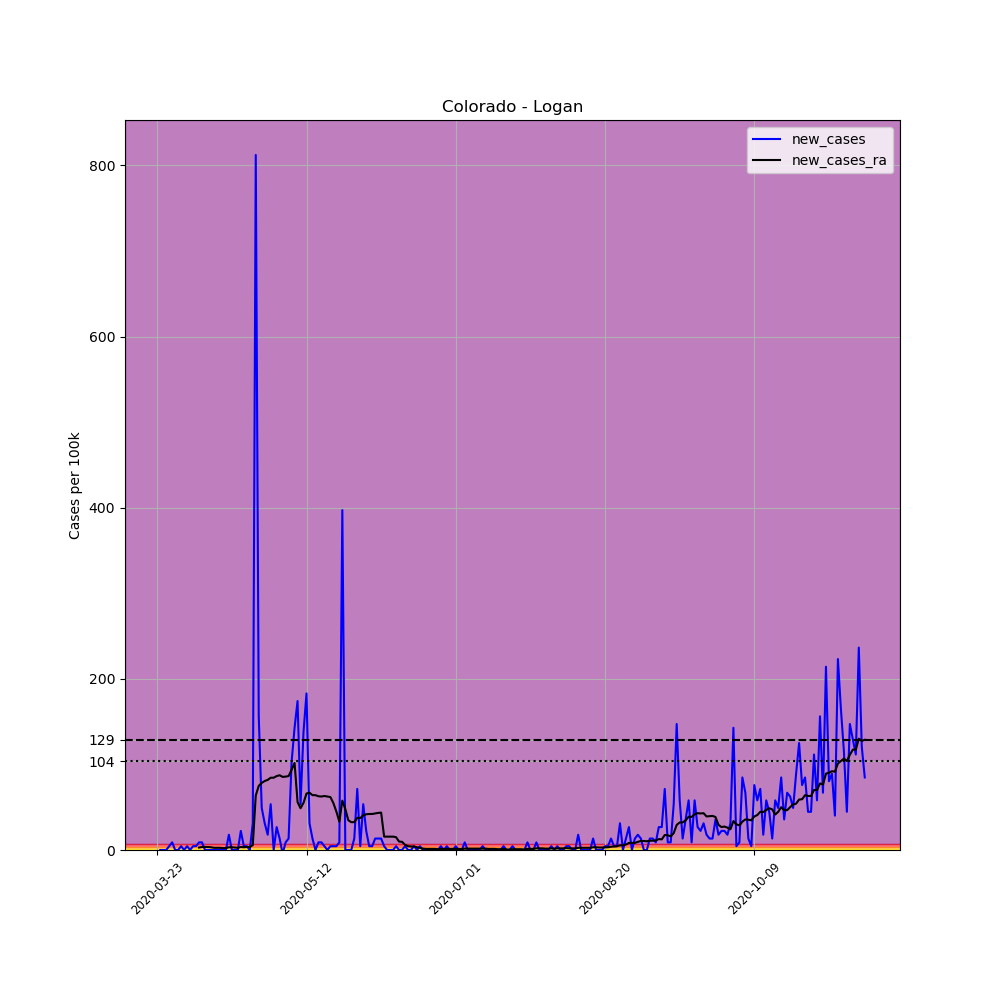

Source data for this figure (header and first rows):
, date, county, state, fips, cases, deaths, COUNTY, STNAME, CTYNAME, POPESTIMATE2019, per_100k, new_cases, new_cases_ra
275387, 2020-03-23, Logan, Colorado, 8075, 2, 0, 75, Colorado, Logan, 22409, 8.925, , 
275388, 2020-03-24, Logan, Colorado, 8075, 2, 0, 75, Colorado, Logan, 22409, 8.925, 0.0, 
275389, 2020-03-25, Logan, Colorado, 8075, 2, 0, 75, Colorado, Logan, 22409, 8.925, 0.0, 
275390, 2020-03-26, Logan, Colorado, 8075, 2, 0, 75, Colorado, Logan, 22409, 8.925, 0.0, 
275391, 2020-03-27, Logan, Colorado, 8075, 3, 0, 75, Colorado, Logan, 22409, 13.39, 4.462, 
275392, 2020-03-28, Logan, Colorado, 8075, 5, 0, 75, Colorado, Logan, 22409, 22.31, 8.925, 
275393, 2020-03-29, Logan, Colorado, 8075, 5, 0, 75, Colorado, Logan, 22409, 22.31, 0.0, 
275394, 2020-03-30, Logan, Colorado, 8075, 5, 0, 75, Colorado, Logan, 22409, 22.31, 0.0, 
275395, 2020-03-31, Logan, Colorado, 8075, 6, 0, 75, Colorado, Logan, 22409, 26.77, 4.462, 
275396, 2020-04-01, Logan, Colorado, 8075, 6, 0, 75, Colorado, Logan, 22409, 26.77, 0.0, 
275397, 2020-04-02, Logan, Colorado, 8075, 7, 0, 75, Colorado, Logan, 22409, 31.24, 4.462, 
275398, 2020-04-03, Logan, Colorado, 8075, 7, 0, 75, Colorado, Logan, 22409, 31.24, 0.0, 
275399, 2020-04-04, Logan, Colorado, 8075, 8, 0, 75, Colorado, Logan, 22409, 35.7, 4.462, 
275400, 2020-04-05, Logan, Colorado, 8075, 9, 0, 75, Colorado, Logan, 22409, 40.16, 4.462, 
275401, 2020-04-06, Logan, Colorado, 8075, 11, 0, 75, Colorado, Logan, 22409, 49.09, 8.925, 2.869
275402, 2020-04-07, Logan, Colorado, 8075, 13, 0, 75, Colorado, Logan, 22409, 58.01, 8.925, 3.506
275403, 2020-04-08, Logan, Colorado, 8075, 13, 0, 75, Colorado, Logan, 22409, 58.01, 0.0, 3.506
275404, 2020-04-09, Logan, Colorado, 8075, 13, 0, 75, Colorado, Logan, 22409, 58.01, 0.0, 3.506
275405, 2020-04-10, Logan, Colorado, 8075, 13, 0, 75, Colorado, Logan, 22409, 58.01, 0.0, 3.187
275406, 2020-04-11, Logan, Colorado, 8075, 13, 0, 75, Colorado, Logan, 22409, 58.01, 0.0, 2.55
275407, 2020-04-12, Logan, Colorado, 8075, 13, 0, 75, Colorado, Logan, 22409, 58.01, 0.0, 2.55
275408, 2020-04-13, Logan, Colorado, 8075, 13, 0, 75, Colorado, Logan, 22409, 58.01, 0.0, 2.55
275409, 2020-04-14, Logan, Colorado, 8075, 13, 0, 75, Colorado, Logan, 22409, 58.01, 0.0, 2.231
275410, 2020-04-15, Logan, Colorado, 8075, 13, 0, 75, Colorado, Logan, 22409, 58.01, 0.0, 2.231
275411, 2020-04-16, Logan, Colorado, 8075, 17, 0, 75, Colorado, Logan, 22409, 75.86, 17.85, 3.187
275412, 2020-04-17, Logan, Colorado, 8075, 17, 1, 75, Colorado, Logan, 22409, 75.86, 0.0, 3.187
275413, 2020-04-18, Logan, Colorado, 8075, 17, 1, 75, Colorado, Logan, 22409, 75.86, 0.0, 2.869
275414, 2020-04-19, Logan, Colorado, 8075, 17, 1, 75, Colorado, Logan, 22409, 75.86, 0.0, 2.55
275415, 2020-04-20, Logan, Colorado, 8075, 22, 1, 75, Colorado, Logan, 22409, 98.17, 22.31, 3.506
275416, 2020-04-21, Logan, Colorado, 8075, 23, 1, 75, Colorado, Logan, 22409, 102.6, 4.462, 3.187
275417, 2020-04-22, Logan, Colorado, 8075, 24, 1, 75, Colorado, Logan, 22409, 107.1, 4.462, 3.506
275418, 2020-04-23, Logan, Colorado, 8075, 24, 1, 75, Colorado, Logan, 22409, 107.1, 0.0, 3.506
275419, 2020-04-24, Logan, Colorado, 8075, 31, 1, 75, Colorado, Logan, 22409, 138.3, 31.24, 5.737
275420, 2020-04-25, Logan, Colorado, 8075, 213, 1, 75, Colorado, Logan, 22409, 950.5, 812.2, 63.75
275421, 2020-04-26, Logan, Colorado, 8075, 248, 1, 75, Colorado, Logan, 22409, 1107, 156.2, 74.91
275422, 2020-04-27, Logan, Colorado, 8075, 259, 1, 75, Colorado, Logan, 22409, 1156, 49.09, 78.41
275423, 2020-04-28, Logan, Colorado, 8075, 266, 1, 75, Colorado, Logan, 22409, 1187, 31.24, 80.64
275424, 2020-04-29, Logan, Colorado, 8075, 270, 1, 75, Colorado, Logan, 22409, 1205, 17.85, 81.92
275425, 2020-04-30, Logan, Colorado, 8075, 282, 1, 75, Colorado, Logan, 22409, 1258, 53.55, 84.47
275426, 2020-05-01, Logan, Colorado, 8075, 282, 1, 75, Colorado, Logan, 22409, 1258, 0.0, 84.47
275427, 2020-05-02, Logan, Colorado, 8075, 288, 1, 75, Colorado, Logan, 22409, 1285, 26.77, 86.38
275428, 2020-05-03, Logan, Colorado, 8075, 291, 1, 75, Colorado, Logan, 22409, 1299, 13.39, 87.34
275429, 2020-05-04, Logan, Colorado, 8075, 290, 1, 75, Colorado, Logan, 22409, 1294, -4.462, 85.42
275430, 2020-05-05, Logan, Colorado, 8075, 292, 1, 75, Colorado, Logan, 22409, 1303, 8.925, 85.74
275431, 2020-05-06, Logan, Colorado, 8075, 295, 2, 75, Colorado, Logan, 22409, 1316, 13.39, 86.38
275432, 2020-05-07, Logan, Colorado, 8075, 318, 2, 75, Colorado, Logan, 22409, 1419, 102.6, 93.71
275433, 2020-05-08, Logan, Colorado, 8075, 350, 2, 75, Colorado, Logan, 22409, 1562, 142.8, 101.7
275434, 2020-05-09, Logan, Colorado, 8075, 389, 2, 75, Colorado, Logan, 22409, 1736, 174, 56.1
275435, 2020-05-10, Logan, Colorado, 8075, 401, 2, 75, Colorado, Logan, 22409, 1789, 53.55, 48.77
275436, 2020-05-11, Logan, Colorado, 8075, 432, 2, 75, Colorado, Logan, 22409, 1928, 138.3, 55.14
275437, 2020-05-12, Logan, Colorado, 8075, 473, 3, 75, Colorado, Logan, 22409, 2111, 183, 65.98
275438, 2020-05-13, Logan, Colorado, 8075, 480, 3, 75, Colorado, Logan, 22409, 2142, 31.24, 66.94
275439, 2020-05-14, Logan, Colorado, 8075, 483, 3, 75, Colorado, Logan, 22409, 2155, 13.39, 64.07
275440, 2020-05-15, Logan, Colorado, 8075, 483, 3, 75, Colorado, Logan, 22409, 2155, 0.0, 64.07
275441, 2020-05-16, Logan, Colorado, 8075, 485, 3, 75, Colorado, Logan, 22409, 2164, 8.925, 62.79
275442, 2020-05-17, Logan, Colorado, 8075, 487, 3, 75, Colorado, Logan, 22409, 2173, 8.925, 62.47
275443, 2020-05-18, Logan, Colorado, 8075, 488, 3, 75, Colorado, Logan, 22409, 2178, 4.462, 63.11
275444, 2020-05-19, Logan, Colorado, 8075, 488, 3, 75, Colorado, Logan, 22409, 2178, 0.0, 62.47
275445, 2020-05-20, Logan, Colorado, 8075, 489, 3, 75, Colorado, Logan, 22409, 2182, 4.462, 61.84
275446, 2020-05-21, Logan, Colorado, 8075, 490, 3, 75, Colorado, Logan, 22409, 2187, 4.462, 54.82
... 178 more rows
